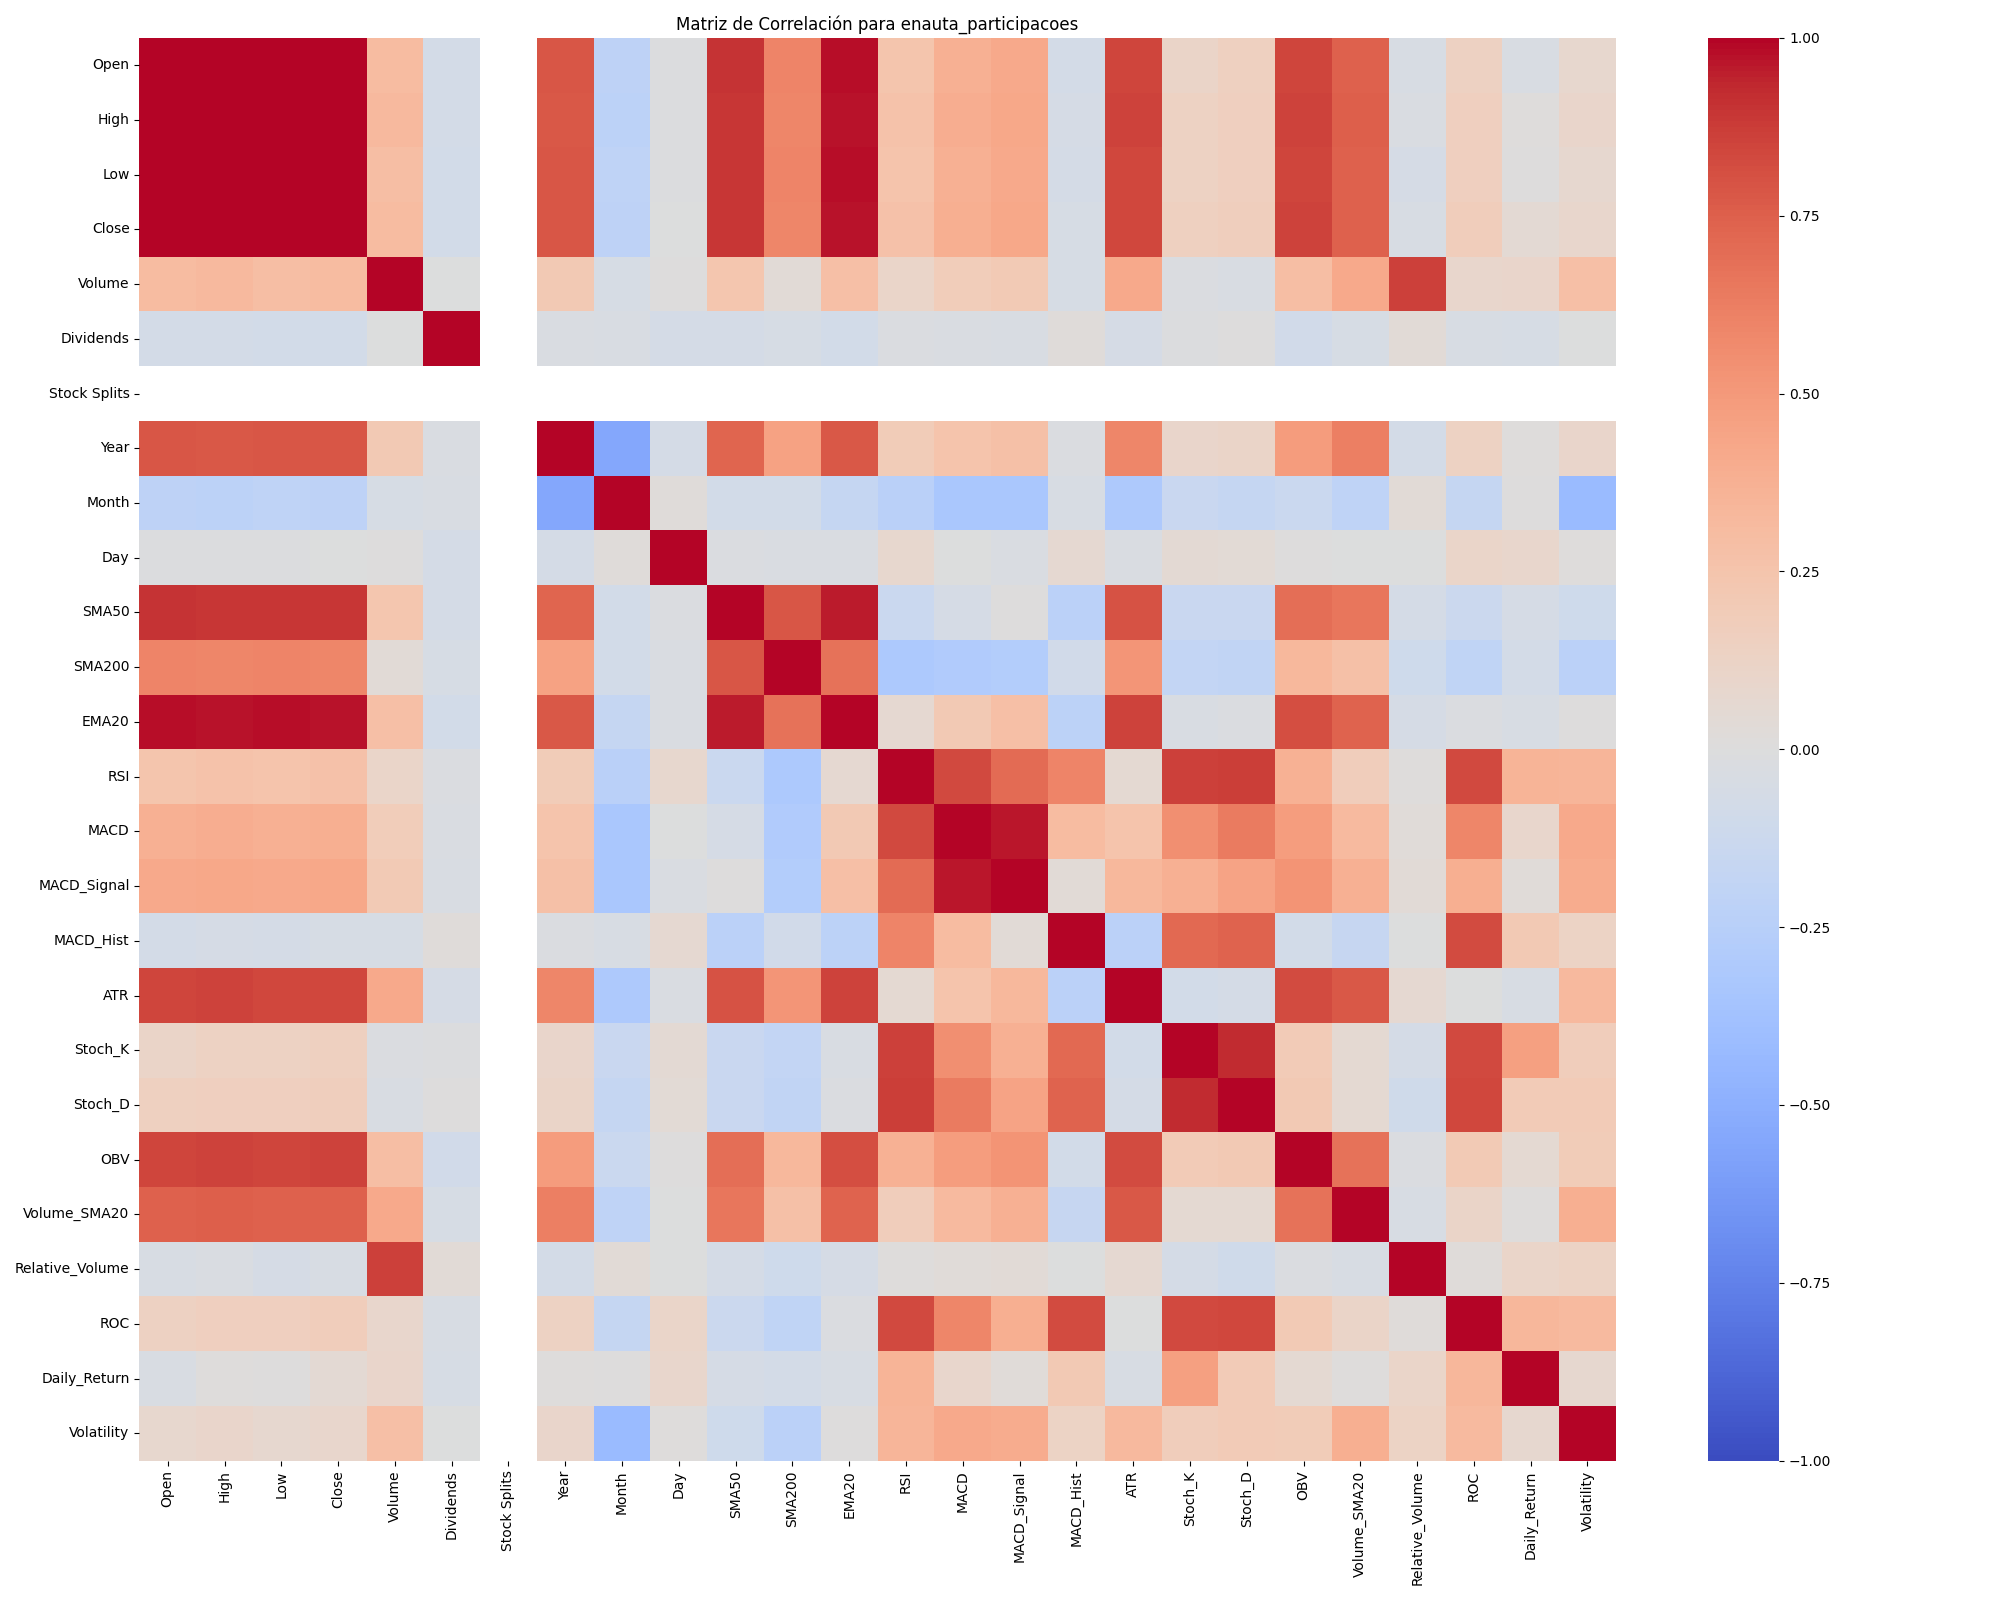

Source data for this figure (header and first rows):
, Open, High, Low, Close, Volume, Dividends, Stock Splits, Year, Month, Day, SMA50, SMA200, EMA20, RSI, MACD, MACD_Signal, MACD_Hist, ATR, Stoch_K, Stoch_D, OBV, Volume_SMA20, Relative_Volume
Open, 1.0, 0.9982, 0.9981, 0.9955, 0.3081, -0.07505, , 0.7836, -0.2143, -0.01462, 0.8991, 0.5972, 0.9784, 0.2422, 0.3788, 0.4191, -0.07398, 0.8467, 0.1149, 0.152, 0.8511, 0.7484, -0.04501
High, 0.9982, 1.0, 0.9978, 0.9979, 0.3261, -0.07552, , 0.7799, -0.2189, -0.00995, 0.8926, 0.5878, 0.9749, 0.2627, 0.3915, 0.4288, -0.06144, 0.853, 0.1348, 0.1628, 0.8592, 0.7506, -0.02574
Low, 0.9981, 0.9978, 1.0, 0.9982, 0.2896, -0.07828, , 0.7856, -0.2104, -0.009648, 0.8976, 0.5981, 0.9771, 0.2567, 0.3813, 0.4184, -0.06251, 0.8364, 0.1353, 0.1619, 0.8514, 0.7442, -0.06227
Close, 0.9955, 0.9979, 0.9982, 1.0, 0.3089, -0.07993, , 0.7836, -0.2153, -0.005492, 0.8932, 0.5908, 0.9742, 0.2728, 0.3881, 0.4233, -0.05464, 0.8421, 0.1542, 0.1682, 0.8578, 0.7465, -0.04169
Volume, 0.3081, 0.3261, 0.2896, 0.3089, 1.0, -9.015893459298563e-05, , 0.2158, -0.04926, 0.004062, 0.2402, 0.03847, 0.2878, 0.1042, 0.1836, 0.2078, -0.05218, 0.4141, -0.01829, -0.03551, 0.2912, 0.4151, 0.8672
Dividends, -0.07505, -0.07552, -0.07828, -0.07993, -9.015893459298563e-05, 1.0, , -0.02474, -0.0335, -0.06662, -0.06896, -0.04751, -0.07912, -0.02207, -0.02987, -0.03769, 0.0219, -0.06204, -0.01098, 0.0008773, -0.08892, -0.0527, 0.03566
Stock Splits, , , , , , , , , , , , , , , , , , , , , , , 
Year, 0.7836, 0.7799, 0.7856, 0.7836, 0.2158, -0.02474, , 1.0, -0.5488, -0.06799, 0.7285, 0.4579, 0.7738, 0.1942, 0.2567, 0.2755, -0.02045, 0.5902, 0.1001, 0.1158, 0.4865, 0.6203, -0.07119
Month, -0.2143, -0.2189, -0.2104, -0.2153, -0.04926, -0.0335, , -0.5488, 1.0, 0.0171, -0.08325, -0.08231, -0.1706, -0.2419, -0.3303, -0.3337, -0.04522, -0.3104, -0.1419, -0.17, -0.1393, -0.2109, 0.03733
Day, -0.01462, -0.00995, -0.009648, -0.005492, 0.004062, -0.06662, , -0.06799, 0.0171, 1.0, -0.02192, -0.03079, -0.0251, 0.08052, -0.005012, -0.02488, 0.06784, -0.02559, 0.04798, 0.04512, 0.0009914, -0.001588, -0.006855
SMA50, 0.8991, 0.8926, 0.8976, 0.8932, 0.2402, -0.06896, , 0.7285, -0.08325, -0.02192, 1.0, 0.7821, 0.9594, -0.1346, -0.05527, 0.007599, -0.227, 0.7971, -0.1442, -0.1454, 0.6945, 0.6581, -0.06771
SMA200, 0.5972, 0.5878, 0.5981, 0.5908, 0.03847, -0.04751, , 0.4579, -0.08231, -0.03079, 0.7821, 1.0, 0.674, -0.3166, -0.291, -0.2784, -0.09366, 0.517, -0.1836, -0.1922, 0.3327, 0.2812, -0.106
EMA20, 0.9784, 0.9749, 0.9771, 0.9742, 0.2878, -0.07912, , 0.7738, -0.1706, -0.0251, 0.9594, 0.674, 1.0, 0.06472, 0.2116, 0.286, -0.2209, 0.856, -0.03526, -0.01752, 0.8136, 0.736, -0.05638
RSI, 0.2422, 0.2627, 0.2567, 0.2728, 0.1042, -0.02207, , 0.1942, -0.2419, 0.08052, -0.1346, -0.3166, 0.06472, 1.0, 0.8338, 0.7037, 0.594, 0.05517, 0.8629, 0.8719, 0.3677, 0.1765, 0.008551
MACD, 0.3788, 0.3915, 0.3813, 0.3881, 0.1836, -0.02987, , 0.2567, -0.3303, -0.005012, -0.05527, -0.291, 0.2116, 0.8338, 1.0, 0.9614, 0.306, 0.2564, 0.5539, 0.6351, 0.481, 0.3143, 0.02993
MACD_Signal, 0.4191, 0.4288, 0.4184, 0.4233, 0.2078, -0.03769, , 0.2755, -0.3337, -0.02488, 0.007599, -0.2784, 0.286, 0.7037, 0.9614, 1.0, 0.03215, 0.3354, 0.3759, 0.4524, 0.5297, 0.3755, 0.03189
MACD_Hist, -0.07398, -0.06144, -0.06251, -0.05464, -0.05218, 0.0219, , -0.02045, -0.04522, 0.06784, -0.227, -0.09366, -0.2209, 0.594, 0.306, 0.03215, 1.0, -0.229, 0.7112, 0.7413, -0.0853, -0.1574, -0.001628
ATR, 0.8467, 0.853, 0.8364, 0.8421, 0.4141, -0.06204, , 0.5902, -0.3104, -0.02559, 0.7971, 0.517, 0.856, 0.05517, 0.2564, 0.3354, -0.229, 1.0, -0.08169, -0.06821, 0.8238, 0.7799, 0.06584
Stoch_K, 0.1149, 0.1348, 0.1353, 0.1542, -0.01829, -0.01098, , 0.1001, -0.1419, 0.04798, -0.1442, -0.1836, -0.03526, 0.8629, 0.5539, 0.3759, 0.7112, -0.08169, 1.0, 0.9295, 0.1963, 0.05616, -0.06882
Stoch_D, 0.152, 0.1628, 0.1619, 0.1682, -0.03551, 0.0008773, , 0.1158, -0.17, 0.04512, -0.1454, -0.1922, -0.01752, 0.8719, 0.6351, 0.4524, 0.7413, -0.06821, 0.9295, 1.0, 0.2184, 0.06046, -0.09857
OBV, 0.8511, 0.8592, 0.8514, 0.8578, 0.2912, -0.08892, , 0.4865, -0.1393, 0.0009914, 0.6945, 0.3327, 0.8136, 0.3677, 0.481, 0.5297, -0.0853, 0.8238, 0.1963, 0.2184, 1.0, 0.6769, -0.01789
Volume_SMA20, 0.7484, 0.7506, 0.7442, 0.7465, 0.4151, -0.0527, , 0.6203, -0.2109, -0.001588, 0.6581, 0.2812, 0.736, 0.1765, 0.3143, 0.3755, -0.1574, 0.7799, 0.05616, 0.06046, 0.6769, 1.0, -0.04267
Relative_Volume, -0.04501, -0.02574, -0.06227, -0.04169, 0.8672, 0.03566, , -0.07119, 0.03733, -0.006855, -0.06771, -0.106, -0.05638, 0.008551, 0.02993, 0.03189, -0.001628, 0.06584, -0.06882, -0.09857, -0.01789, -0.04267, 1.0
ROC, 0.1448, 0.1638, 0.1589, 0.1734, 0.08898, -0.04337, , 0.1345, -0.165, 0.1017, -0.1291, -0.2021, -0.02102, 0.8335, 0.5929, 0.3847, 0.8225, -0.005017, 0.8339, 0.8379, 0.2079, 0.1099, 0.01703
Daily_Return, -0.03328, 0.007838, 0.006015, 0.05044, 0.0987, -0.05345, , 0.01184, 0.00101, 0.08884, -0.05681, -0.07327, -0.0428, 0.3546, 0.0882, 0.0304, 0.2151, -0.04005, 0.4665, 0.1961, 0.05711, 0.01387, 0.1046
Volatility, 0.08322, 0.09846, 0.07526, 0.08682, 0.2842, -0.002603, , 0.1014, -0.4219, 0.01466, -0.1079, -0.2338, 0.007033, 0.3443, 0.4186, 0.4023, 0.1284, 0.3242, 0.1785, 0.2031, 0.1932, 0.3888, 0.1278
